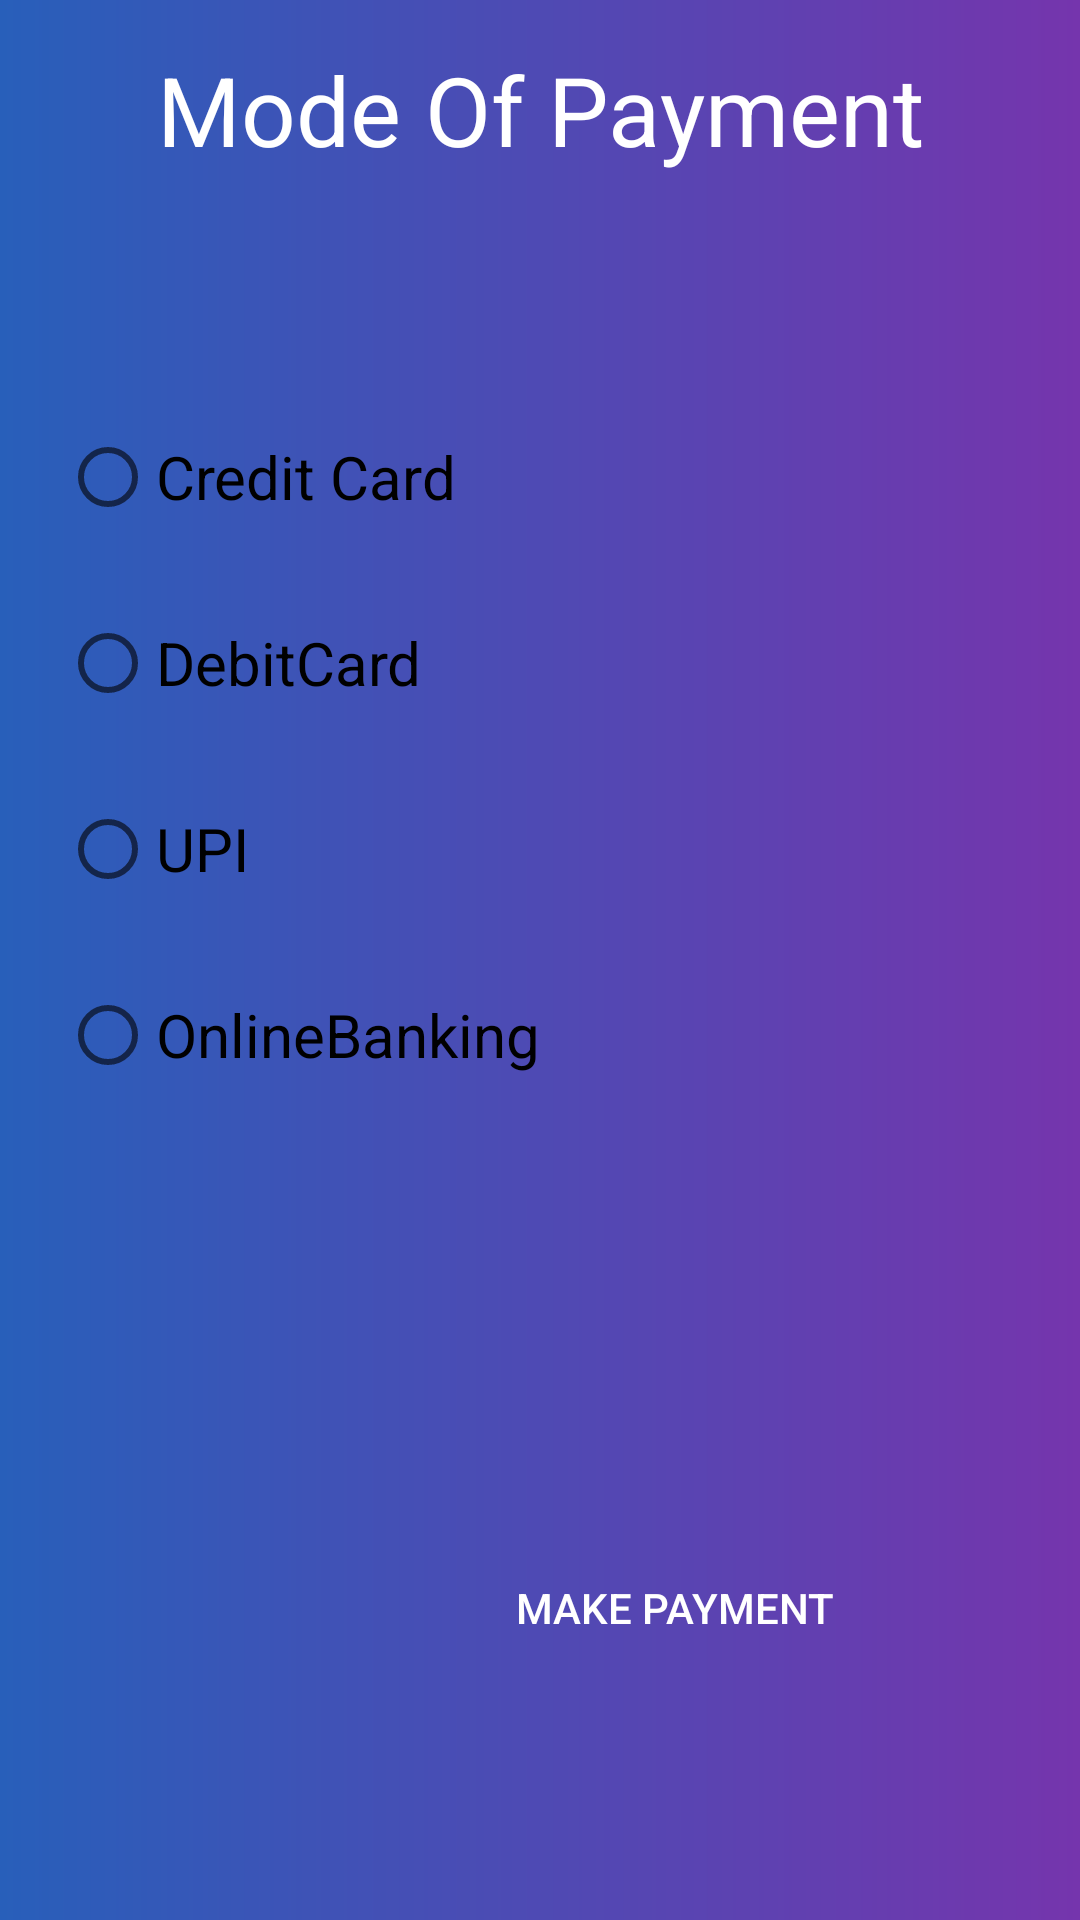

The Android layout XML behind this screen, and the referenced resources:
<!-- AndroidManifest.xml: application theme AppTheme -->
<!-- res/layout/activity_payment.xml -->
<?xml version="1.0" encoding="utf-8"?>
<RelativeLayout xmlns:android="http://schemas.android.com/apk/res/android"
    xmlns:app="http://schemas.android.com/apk/res-auto"
    xmlns:tools="http://schemas.android.com/tools"
    android:layout_width="match_parent"
    android:layout_height="match_parent"
    tools:context=".Payment"
    android:background="@drawable/background">
<TextView
    android:layout_width="match_parent"
    android:layout_height="wrap_content"
    android:text="Mode Of Payment"
    android:id="@+id/paymenttext"
    android:textAlignment="center"
    android:layout_margin="@dimen/movietitle"
    android:textSize="32dp"
    android:textColor="@color/white"
    />

    <RadioGroup
        android:id="@+id/Moviepayment"
        android:layout_width="match_parent"
        android:layout_height="wrap_content"
        android:layout_below="@+id/paymenttext"
        android:layout_marginTop="40dp"
        android:background="@drawable/layout_background">

        <RadioButton
            android:id="@+id/CreditCard"
            android:layout_width="fill_parent"
            android:layout_height="wrap_content"
            android:layout_marginLeft="20dp"
            android:layout_marginTop="30dp"
            android:checked="false"
            android:text="Credit Card"
            android:textSize="20dp" />

        <RadioButton
            android:id="@+id/DebitCard"
            android:layout_width="fill_parent"
            android:layout_height="wrap_content"
            android:layout_marginLeft="20dp"
            android:layout_marginTop="30dp"
            android:checked="false"
            android:text="DebitCard"
            android:textSize="20dp" />

        <RadioButton
            android:id="@+id/UPI"
            android:layout_width="fill_parent"
            android:layout_height="wrap_content"
            android:layout_marginLeft="20dp"
            android:layout_marginTop="30dp"
            android:checked="false"
            android:text="UPI"
            android:textSize="20dp" />

        <RadioButton
            android:id="@+id/OnlineBanking"
            android:layout_width="fill_parent"
            android:layout_height="wrap_content"
            android:layout_marginLeft="20dp"
            android:layout_marginTop="30dp"
            android:checked="false"
            android:text="OnlineBanking"
            android:textSize="20dp" />


    </RadioGroup>

    <Button
        android:layout_width="150dp"
        android:layout_height="wrap_content"
        android:layout_alignParentBottom="true"
        android:layout_marginLeft="150dp"
        android:layout_marginTop="600dp"
        android:layout_marginBottom="80dp"
        android:background="@drawable/button_background"
        android:text="Make Payment"
        android:textColor="@color/white"
        android:id="@+id/pay"/>

    </RelativeLayout>
<!-- resources referenced by this layout -->
<resources>
  <color name="white">#fff</color>
  <dimen name="movietitle">15dp</dimen>
  <!-- drawable background (drawable) -->
  <?xml version="1.0" encoding="utf-8"?>
      <shape android:shape="rectangle"
          xmlns:android="http://schemas.android.com/apk/res/android" >
  
          <gradient android:angle="0"
              android:startColor="#285FBA"
              android:endColor="#7535AD"/>
  
      </shape>
  <style name="AppTheme" parent="Theme.AppCompat.Light.NoActionBar">
          
          <item name="colorPrimary">@color/colorPrimary</item>
          <item name="colorPrimaryDark">@color/colorPrimaryDark</item>
          <item name="colorAccent">@color/colorAccent</item>
      </style>
  <color name="colorPrimary">#6200EE</color>
  <color name="colorPrimaryDark">#3700B3</color>
  <color name="colorAccent">#03DAC5</color>
</resources>
